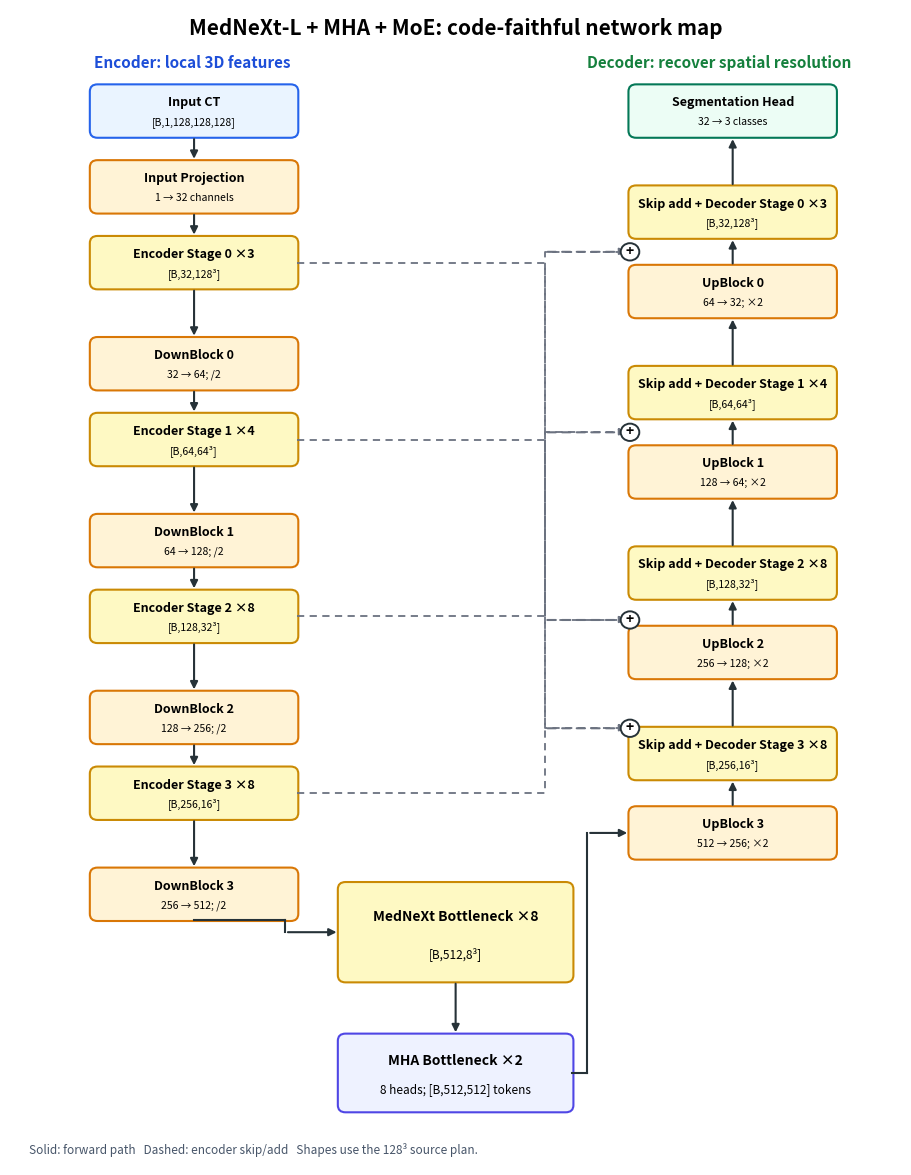
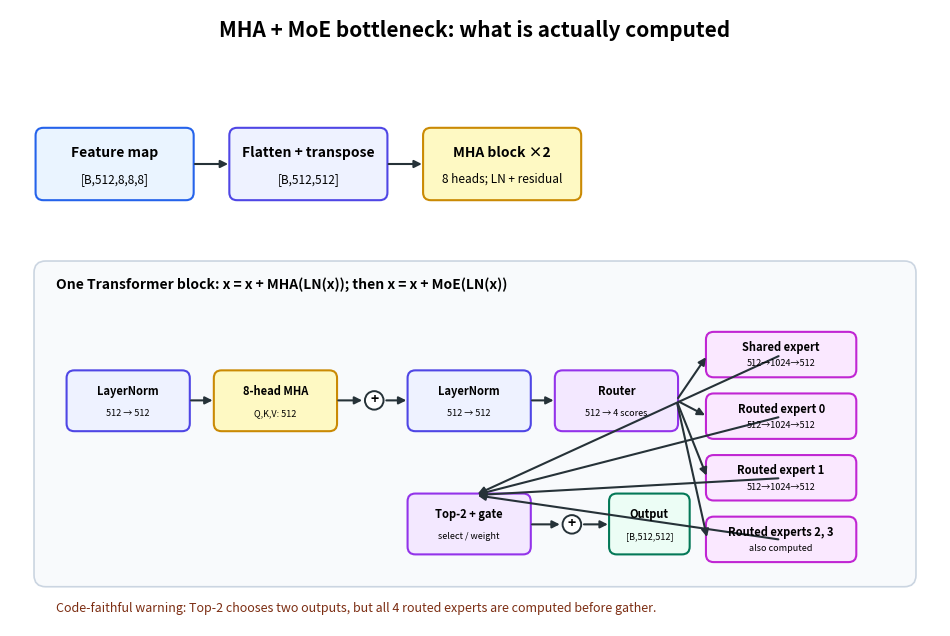

The script that saved these images, in order:
#!/usr/bin/env python3
"""Draw a code-faithful MedNeXt-L MHA+MoE architecture map."""
from __future__ import annotations

import argparse
from pathlib import Path

import matplotlib

matplotlib.use("Agg")
import matplotlib.pyplot as plt
from matplotlib.patches import Circle, FancyArrowPatch, FancyBboxPatch


COLORS = {
    "feature": ("#eaf4ff", "#2563eb"),
    "block": ("#fef9c3", "#ca8a04"),
    "transition": ("#fff3d6", "#d97706"),
    "token": ("#eef2ff", "#4f46e5"),
    "moe": ("#f3e8ff", "#9333ea"),
    "expert": ("#fae8ff", "#c026d3"),
    "output": ("#ecfdf5", "#047857"),
    "panel": ("#f8fafc", "#cbd5e1"),
    "arrow": "#263238",
    "skip": "#6b7280",
}


def box(ax, x, y, w, h, title, subtitle="", kind="feature", fs=9):
    fill, edge = COLORS[kind]
    ax.add_patch(FancyBboxPatch(
        (x, y), w, h, boxstyle="round,pad=0.02,rounding_size=0.10",
        linewidth=1.5, edgecolor=edge, facecolor=fill,
    ))
    ax.text(x + w / 2, y + h * 0.66, title, ha="center", va="center", fontsize=fs, weight="bold")
    if subtitle:
        ax.text(x + w / 2, y + h * 0.28, subtitle, ha="center", va="center", fontsize=fs - 1.5)


def arrow(ax, start, end, color=None, dashed=False):
    ax.add_patch(FancyArrowPatch(
        start, end, arrowstyle="-|>", mutation_scale=11, linewidth=1.5,
        color=color or COLORS["arrow"],
        linestyle=(0, (4, 3)) if dashed else "solid",
    ))


def orth_arrow(ax, points, color=None, dashed=False):
    """Draw a horizontal/vertical path with one arrowhead at the end."""
    line_color = color or COLORS["arrow"]
    for start, end in zip(points[:-2], points[1:-1]):
        ax.plot([start[0], end[0]], [start[1], end[1]], color=line_color, linewidth=1.5,
                linestyle=(0, (4, 3)) if dashed else "solid")
    arrow(ax, points[-2], points[-1], color=line_color, dashed=dashed)


def plus(ax, x, y):
    ax.add_patch(Circle((x, y), 0.12, facecolor="white", edgecolor=COLORS["arrow"], linewidth=1.4, zorder=3))
    ax.text(x, y, "+", ha="center", va="center", fontsize=10, weight="bold", zorder=4)


def save(fig, output_dir: Path, stem: str):
    output_dir.mkdir(parents=True, exist_ok=True)
    fig.savefig(output_dir / f"{stem}.svg", bbox_inches="tight")
    fig.savefig(output_dir / f"{stem}.png", dpi=300, bbox_inches="tight")
    plt.close(fig)


def draw_overview(output_dir: Path):
    fig, ax = plt.subplots(figsize=(11.5, 15))
    ax.set_xlim(0, 11.5)
    ax.set_ylim(0, 16)
    ax.axis("off")
    ax.text(5.75, 15.65, "MedNeXt-L + MHA + MoE: code-faithful network map", ha="center", fontsize=15, weight="bold")
    ax.text(2.35, 15.20, "Encoder: local 3D features", ha="center", fontsize=11, weight="bold", color="#1d4ed8")
    ax.text(9.15, 15.20, "Decoder: recover spatial resolution", ha="center", fontsize=11, weight="bold", color="#15803d")

    enc_x, dec_x, w, h = 1.05, 8.0, 2.65, 0.70
    enc = [
        (14.25, "Input CT", "[B,1,128,128,128]", "feature"),
        (13.20, "Input Projection", "1 → 32 channels", "transition"),
        (12.15, "Encoder Stage 0 ×3", "[B,32,128³]", "block"),
        (10.75, "DownBlock 0", "32 → 64; /2", "transition"),
        (9.70, "Encoder Stage 1 ×4", "[B,64,64³]", "block"),
        (8.30, "DownBlock 1", "64 → 128; /2", "transition"),
        (7.25, "Encoder Stage 2 ×8", "[B,128,32³]", "block"),
        (5.85, "DownBlock 2", "128 → 256; /2", "transition"),
        (4.80, "Encoder Stage 3 ×8", "[B,256,16³]", "block"),
        (3.40, "DownBlock 3", "256 → 512; /2", "transition"),
    ]
    for y, title, subtitle, kind in enc:
        box(ax, enc_x, y, w, h, title, subtitle, kind)
    for first, second in zip(enc[:-1], enc[1:]):
        arrow(ax, (enc_x + w / 2, first[0]), (enc_x + w / 2, second[0] + h))

    bx, by, bw, bh = 4.25, 2.55, 3.0, 1.35
    box(ax, bx, by, bw, bh, "MedNeXt Bottleneck ×8", "[B,512,8³]", "block", fs=10)
    orth_arrow(ax, [(enc_x + w / 2, 3.40), (3.55, 3.40), (3.55, by + bh / 2), (bx, by + bh / 2)])
    box(ax, 4.25, 0.75, 3.0, 1.05, "MHA Bottleneck ×2", "8 heads; [B,512,512] tokens", "token", fs=10)
    arrow(ax, (bx + bw / 2, by), (5.75, 1.80))

    dec = [
        (4.25, "UpBlock 3", "512 → 256; ×2", "transition"),
        (5.35, "Skip add + Decoder Stage 3 ×8", "[B,256,16³]", "block"),
        (6.75, "UpBlock 2", "256 → 128; ×2", "transition"),
        (7.85, "Skip add + Decoder Stage 2 ×8", "[B,128,32³]", "block"),
        (9.25, "UpBlock 1", "128 → 64; ×2", "transition"),
        (10.35, "Skip add + Decoder Stage 1 ×4", "[B,64,64³]", "block"),
        (11.75, "UpBlock 0", "64 → 32; ×2", "transition"),
        (12.85, "Skip add + Decoder Stage 0 ×3", "[B,32,128³]", "block"),
        (14.25, "Segmentation Head", "32 → 3 classes", "output"),
    ]
    for y, title, subtitle, kind in dec:
        box(ax, dec_x, y, w, h, title, subtitle, kind)
    for first, second in zip(dec[:-1], dec[1:]):
        arrow(ax, (dec_x + w / 2, first[0] + h), (dec_x + w / 2, second[0]))
    orth_arrow(ax, [(7.25, 1.27), (7.45, 1.27), (7.45, 4.60), (dec_x, 4.60)])

    # Dashed lines are the four encoder-decoder additive skips.
    skip_pairs = [(12.15, 5.70), (9.70, 7.20), (7.25, 9.80), (4.80, 12.30)]
    for sy, dy in skip_pairs:
        ax.plot([enc_x + w, 6.9, 6.9, dec_x], [sy + h / 2, sy + h / 2, dy + h / 2, dy + h / 2],
                color=COLORS["skip"], linewidth=1.3, linestyle=(0, (4, 3)))
        arrow(ax, (6.9, dy + h / 2), (dec_x, dy + h / 2), color=COLORS["skip"], dashed=True)
        plus(ax, dec_x, dy + h / 2)
    ax.text(0.25, 0.15, "Solid: forward path   Dashed: encoder skip/add   Shapes use the 128³ source plan.", fontsize=8.5, color="#475569")
    save(fig, output_dir, "mednext_mha_moe_overview")


def draw_bottleneck(output_dir: Path):
    fig, ax = plt.subplots(figsize=(12, 8.0))
    ax.set_xlim(0, 12)
    ax.set_ylim(0, 8)
    ax.axis("off")
    ax.text(6, 7.65, "MHA + MoE bottleneck: what is actually computed", ha="center", fontsize=15, weight="bold")
    box(ax, 0.35, 5.55, 2.0, 0.9, "Feature map", "[B,512,8,8,8]", "feature", fs=10)
    box(ax, 2.85, 5.55, 2.0, 0.9, "Flatten + transpose", "[B,512,512]", "token", fs=10)
    box(ax, 5.35, 5.55, 2.0, 0.9, "MHA block ×2", "8 heads; LN + residual", "block", fs=10)
    arrow(ax, (2.35, 6.0), (2.85, 6.0)); arrow(ax, (4.85, 6.0), (5.35, 6.0))

    panel = FancyBboxPatch((0.35, 0.55), 11.3, 4.15, boxstyle="round,pad=0.04,rounding_size=0.15", linewidth=1.2, edgecolor=COLORS["panel"][1], facecolor=COLORS["panel"][0])
    ax.add_patch(panel)
    ax.text(0.60, 4.38, "One Transformer block: x = x + MHA(LN(x)); then x = x + MoE(LN(x))", fontsize=10, weight="bold")
    box(ax, 0.75, 2.55, 1.55, 0.75, "LayerNorm", "512 → 512", "token", fs=8)
    box(ax, 2.65, 2.55, 1.55, 0.75, "8-head MHA", "Q,K,V: 512", "block", fs=8)
    plus(ax, 4.70, 2.93)
    box(ax, 5.15, 2.55, 1.55, 0.75, "LayerNorm", "512 → 512", "token", fs=8)
    box(ax, 7.05, 2.55, 1.55, 0.75, "Router", "512 → 4 scores", "moe", fs=8)
    box(ax, 9.00, 3.25, 1.9, 0.55, "Shared expert", "512→1024→512", "expert", fs=8)
    box(ax, 9.00, 2.45, 1.9, 0.55, "Routed expert 0", "512→1024→512", "expert", fs=8)
    box(ax, 9.00, 1.65, 1.9, 0.55, "Routed expert 1", "512→1024→512", "expert", fs=8)
    box(ax, 9.00, 0.85, 1.9, 0.55, "Routed experts 2, 3", "also computed", "expert", fs=8)
    box(ax, 5.15, 0.95, 1.55, 0.75, "Top-2 + gate", "select / weight", "moe", fs=8)
    plus(ax, 7.25, 1.32)
    box(ax, 7.75, 0.95, 1.0, 0.75, "Output", "[B,512,512]", "output", fs=8)
    arrow(ax, (2.30, 2.93), (2.65, 2.93)); arrow(ax, (4.20, 2.93), (4.58, 2.93)); arrow(ax, (4.82, 2.93), (5.15, 2.93)); arrow(ax, (6.70, 2.93), (7.05, 2.93))
    for y in (3.52, 2.72, 1.92, 1.12):
        arrow(ax, (8.60, 2.93), (9.00, y))
    for y in (3.52, 2.72, 1.92, 1.12):
        arrow(ax, (9.95, y), (6.0, 1.70))
    arrow(ax, (6.70, 1.32), (7.13, 1.32)); arrow(ax, (7.37, 1.32), (7.75, 1.32))
    ax.text(0.60, 0.18, "Code-faithful warning: Top-2 chooses two outputs, but all 4 routed experts are computed before gather.", fontsize=9, color="#7c2d12")
    save(fig, output_dir, "mednext_mha_moe_bottleneck")


def main():
    parser = argparse.ArgumentParser()
    parser.add_argument("--output-dir", type=Path, default=Path("pumengyu/tools/model_audit/output"))
    args = parser.parse_args()
    draw_overview(args.output_dir)
    draw_bottleneck(args.output_dir)
    print("graph generated")


if __name__ == "__main__":
    main()
